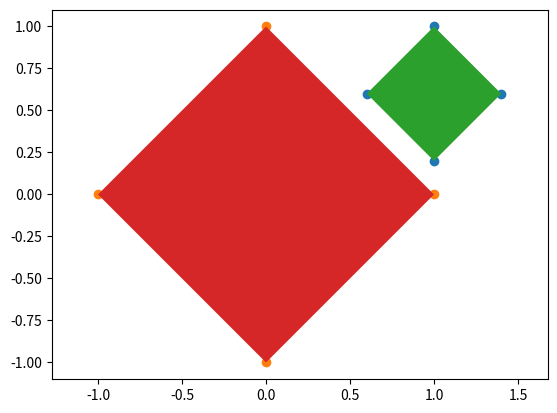

Python code for this plot:
import math
import copy


class Rectangle:
    # initialize arbitrary rectangle with corners (x,y)
    def __init__(self, c0, c1, c2, c3):
        self.corners = [c0, c1, c2, c3]
        # the following values will be initialized in the method straighten_around_point
        self.up = None
        self.left = None
        self.right = None
        self.down = None

    # this method turns the rectangle by the specific angle so that its vertices are aligned with the axes
    def straighten_around_point(self, point):

        y_coord = [c[1] for c in self.corners]

        y_indices = [i[0] for i in sorted(enumerate(y_coord), key=lambda x: x[1])]
        high = self.corners[y_indices[-1]]
        low = self.corners[y_indices[-2]]

        angle = math.acos((high[0] - low[0]) / math.sqrt((high[0] - low[0])**2 + (high[1] - low[1])**2)) - math.pi/2
        for i in range(4):
            self.corners[i] = rotate_point(self.corners[i], point, angle)

        y_coord = [c[1] for c in self.corners]
        x_coord = [c[0] for c in self.corners]

        self.up = max(y_coord)
        self.left = min(x_coord)
        self.right = max(x_coord)
        self.down = min(y_coord)

        return angle

    # this formula only works if the rectangle is straightened
    def point_in_rect(self, point):
        return self.left < point[0] < self.right and self.down < point[1] < self.up


# this is the mathematical formula for rotation of one point around a specified origin with an angle
def rotate_point(point, origin, angle):
        x = math.cos(angle) * (point[0] - origin[0]) - math.sin(angle) * (point[1] - origin[1]) + origin[0]
        y = math.sin(angle) * (point[0] - origin[0]) + math.cos(angle) * (point[1] - origin[1]) + origin[1]
        return x, y


# the algorithm checks for each corner of rect_b if it is inside rect_a
# 1. turn rect_a around origin so that its vertices are parallel to the axes
# 2. turn point as well around origin for the same angle
# 3. check if point is inside the rectangle
def rects_intersect(rect_a, rect_b):
    for point in rect_b.corners:
        tmp_rect = copy.deepcopy(rect_a)
        angle = tmp_rect.straighten_around_point((0,0))
        point = rotate_point(point, (0,0), angle)
        if tmp_rect.point_in_rect(point):
            return True
    return False


if __name__ == "__main__":
    rect_a = Rectangle((0, 0), (0, 6), (8, 6), (8, 0))
    rect_b = Rectangle((1, 2), (1, 4), (5, 4), (5, 2))
    print(rects_intersect(rect_a, rect_b))

    coord_c = (-1, 0), (0, 1), (1, 0), (0, -1)
    coord_d = (0.6, 0.6), (1, 1), (1.4, 0.6), (1, 0.2)
    rect_c = Rectangle(*coord_c)
    rect_d = Rectangle(*coord_d)
    print(rects_intersect(rect_c, rect_d))

    # visualization of the rectangles
    import matplotlib.pyplot as plt
    x = [el[0] for el in coord_d]
    y = [el[1] for el in coord_d]

    xb = [el[0] for el in coord_c]
    yb = [el[1] for el in coord_c]

    plt.figure()
    plt.scatter(x, y)
    plt.scatter(xb, yb)
    plt.fill(x, y)
    plt.fill(xb, yb)
    plt.axis('equal')
    plt.show()
